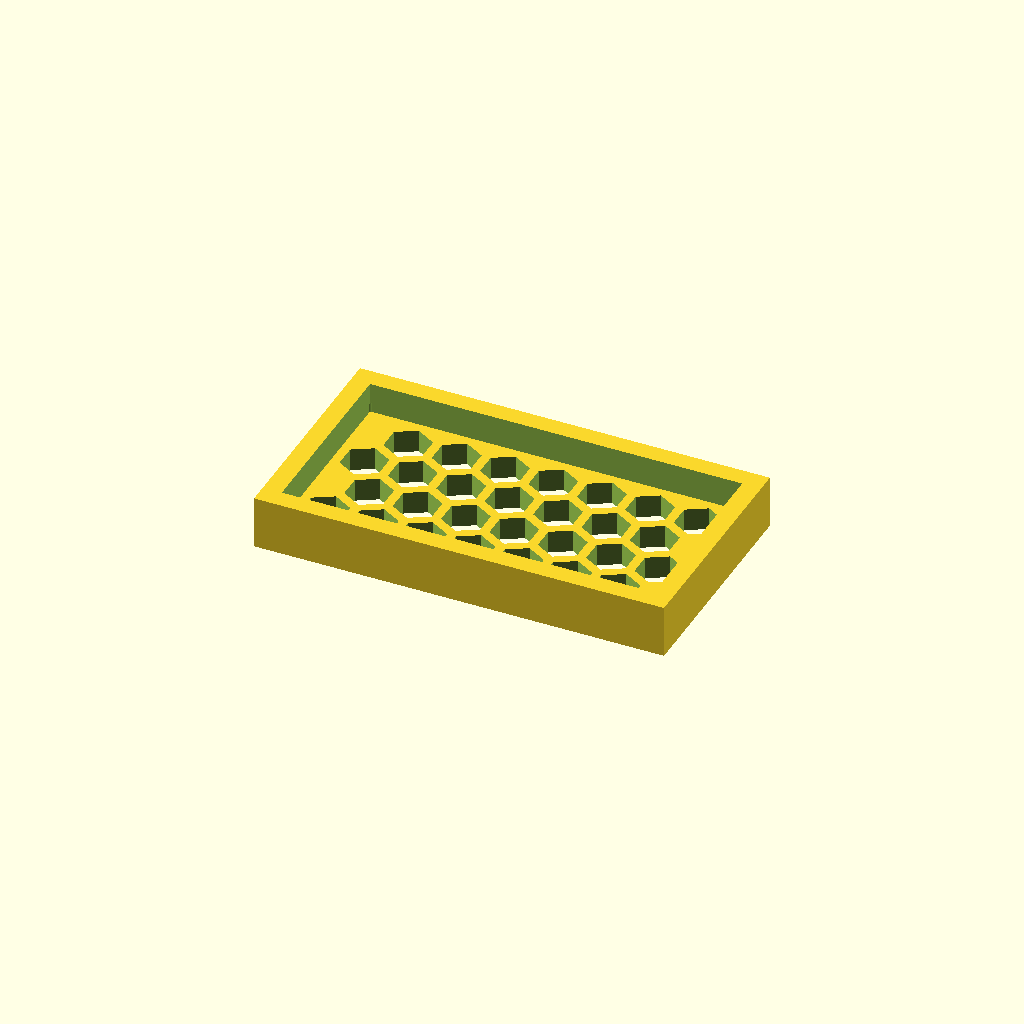
Cell 1: the model at its default parameters.
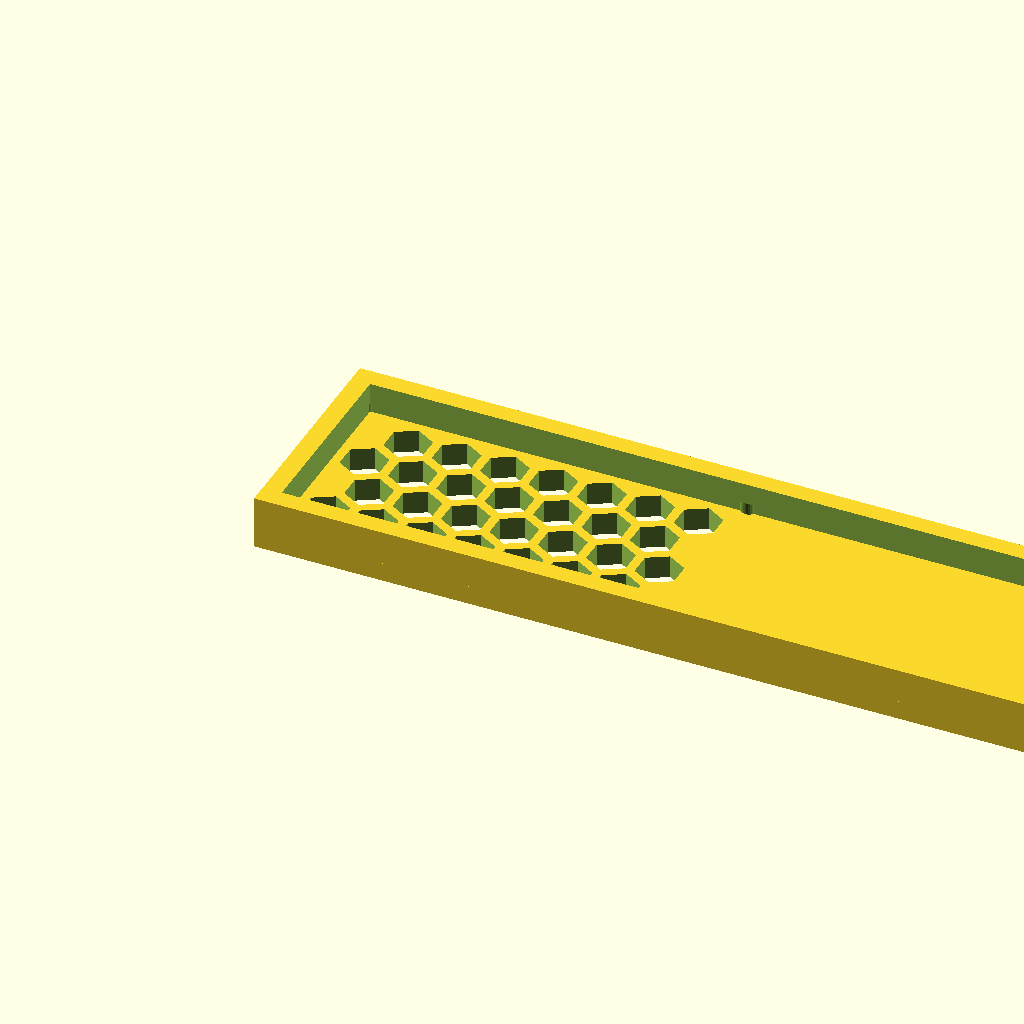
Cell 2: the same model with panel_w = 216.68.
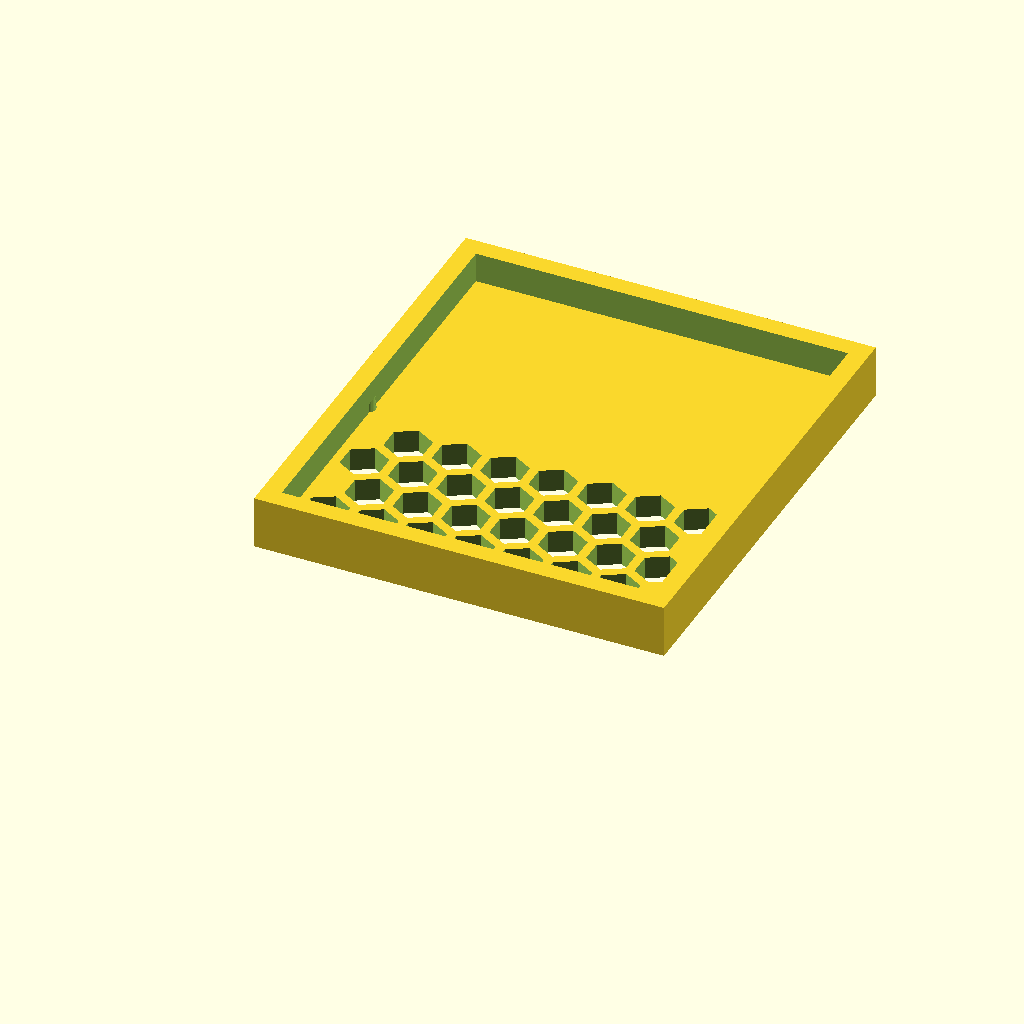
Cell 3: panel_d = 120.06 (everything else at default).
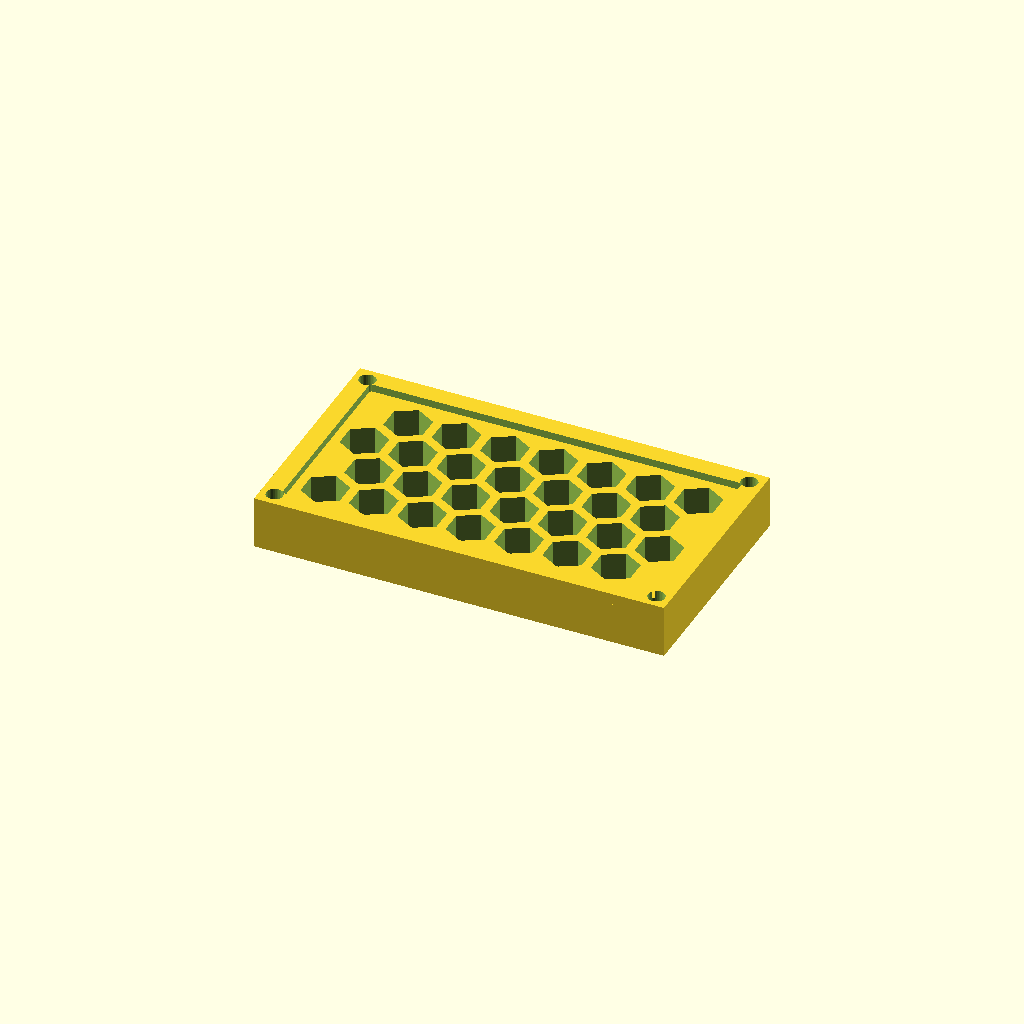
Cell 4 — thick set to 12, the other parameters unchanged.
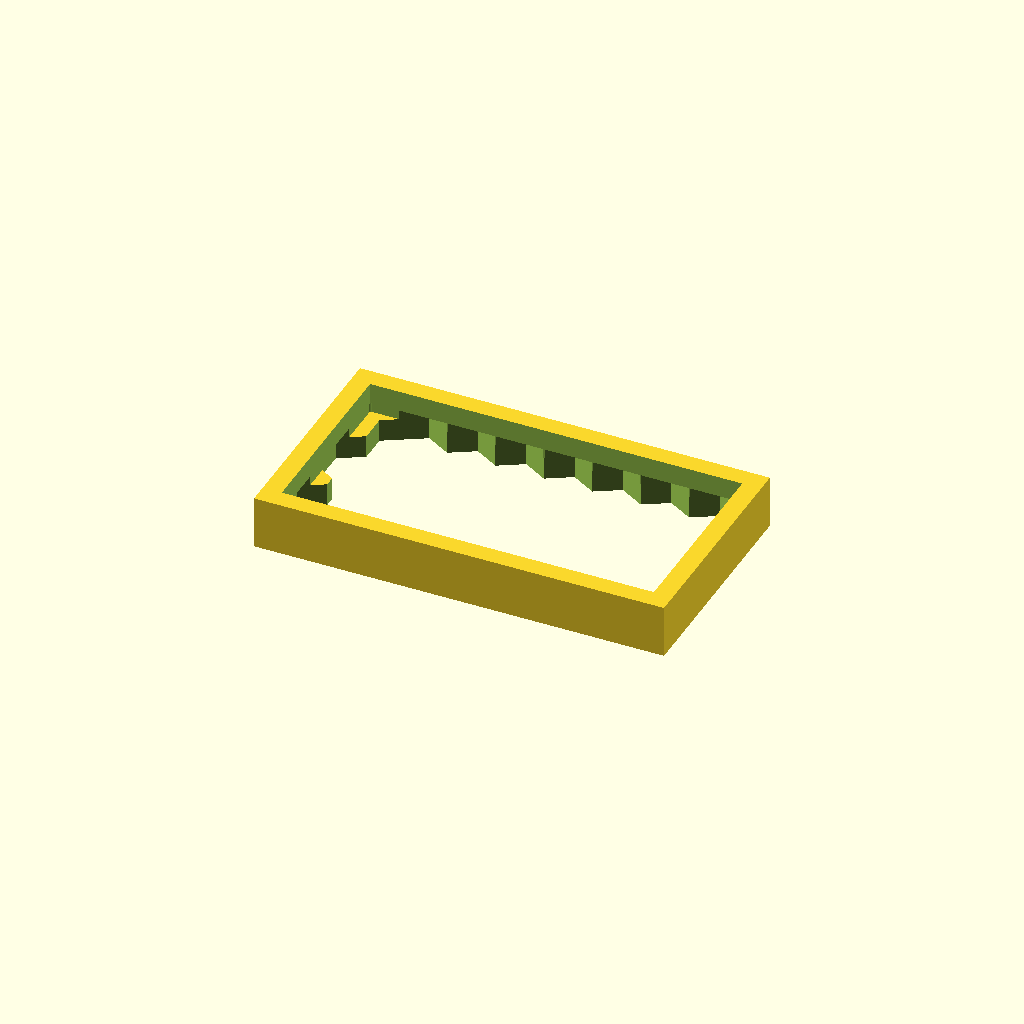
Cell 5: cell_r = 12 (everything else at default).
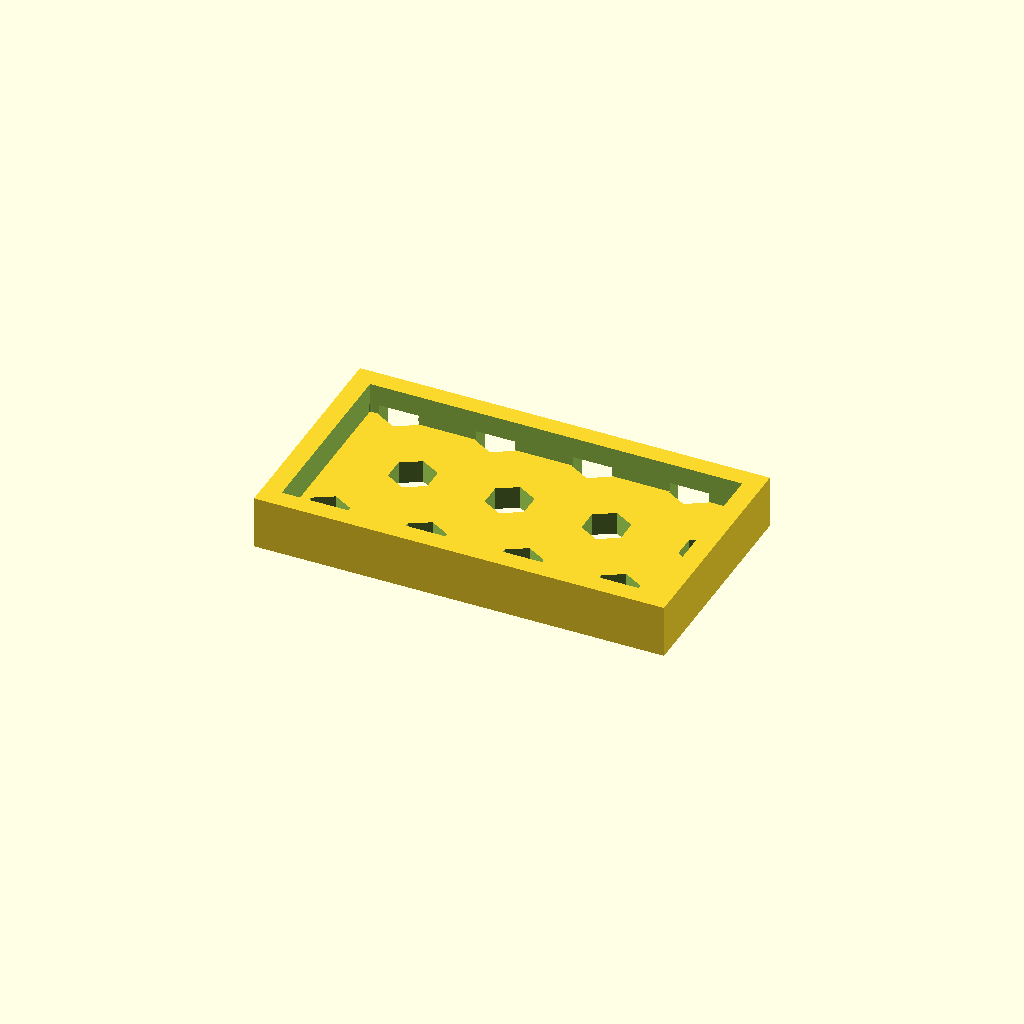
Cell 6 — pitch set to 25.58, the other parameters unchanged.
One fixed orthographic camera (rotation 55°, 0°, 25°; colour scheme Cornfield) for every cell.
The OpenSCAD source (optional_data/data/gen3/hexlattices/part_0014.scad):
$fn = 32;

// ----------------------------------------------------------------------
// Honeycomb panel: 108.34 x 60.03 mm, 28 cells of 12 mm
// ----------------------------------------------------------------------

// --- parameters (mm) ---
panel_w = 108.34;         // panel width
panel_d = 60.03;          // panel depth
thick = 6;                // panel thickness
cell_r = 6;               // hex cell circumradius
pitch = 12.79;            // hex cell pitch (centre to centre)
web = 2.4;                // web between the cells
columns = 7;              // columns of cells
rows = 4;                 // rows of cells
cell_count = 28;          // total cells
shift_x = 12.6;           // first cell offset in x
shift_y = 13.4;           // first cell offset in y
mount_d = 4.4;            // corner mounting holes
hole_off = 3.7;           // mounting hole offset from the corners
rim_h = 14;               // rim height
rim_t = 5;                // rim wall thickness

difference() {
  union() {
    cube([panel_w, panel_d, thick]);
    /* rim around the panel, sunk 1 mm into the plate */
    translate([0, 0, thick - 1]) difference() {
      cube([panel_w, panel_d, rim_h - thick + 1]);
      translate([rim_t, rim_t, -2.5]) cube([panel_w - 2 * rim_t, panel_d - 2 * rim_t, rim_h - thick + 6]);
    }
  }
  /* hexagonal cells, point-up, cut right through the plate */
  for (row = [0 : rows - 1]) {
    for (col = [0 : columns - 1]) {
      translate([shift_x + col * pitch + (row % 2) * pitch / 2, shift_y + row * pitch * 0.866025, -2.5]) rotate([0, 0, 30]) cylinder(h = thick + 5, d = 2 * cell_r, $fn = 6);
    }
  }
  /* corner mounting holes, clear of the outer cell web */
  translate([3.7, 3.7, -2.5]) cylinder(h = thick + 5, d = mount_d);
  translate([104.64, 3.7, -2.5]) cylinder(h = thick + 5, d = mount_d);
  translate([3.7, 56.33, -2.5]) cylinder(h = thick + 5, d = mount_d);
  translate([104.64, 56.33, -2.5]) cylinder(h = thick + 5, d = mount_d);
}
Customizer parameters (derived from the source; name, type, default, range or options):
panel_w: number, default 108.34
panel_d: number, default 60.03
thick: number, default 6
cell_r: number, default 6
pitch: number, default 12.79
web: number, default 2.4
columns: number, default 7
rows: number, default 4
cell_count: number, default 28
shift_x: number, default 12.6
shift_y: number, default 13.4
mount_d: number, default 4.4
hole_off: number, default 3.7
rim_h: number, default 14
rim_t: number, default 5
